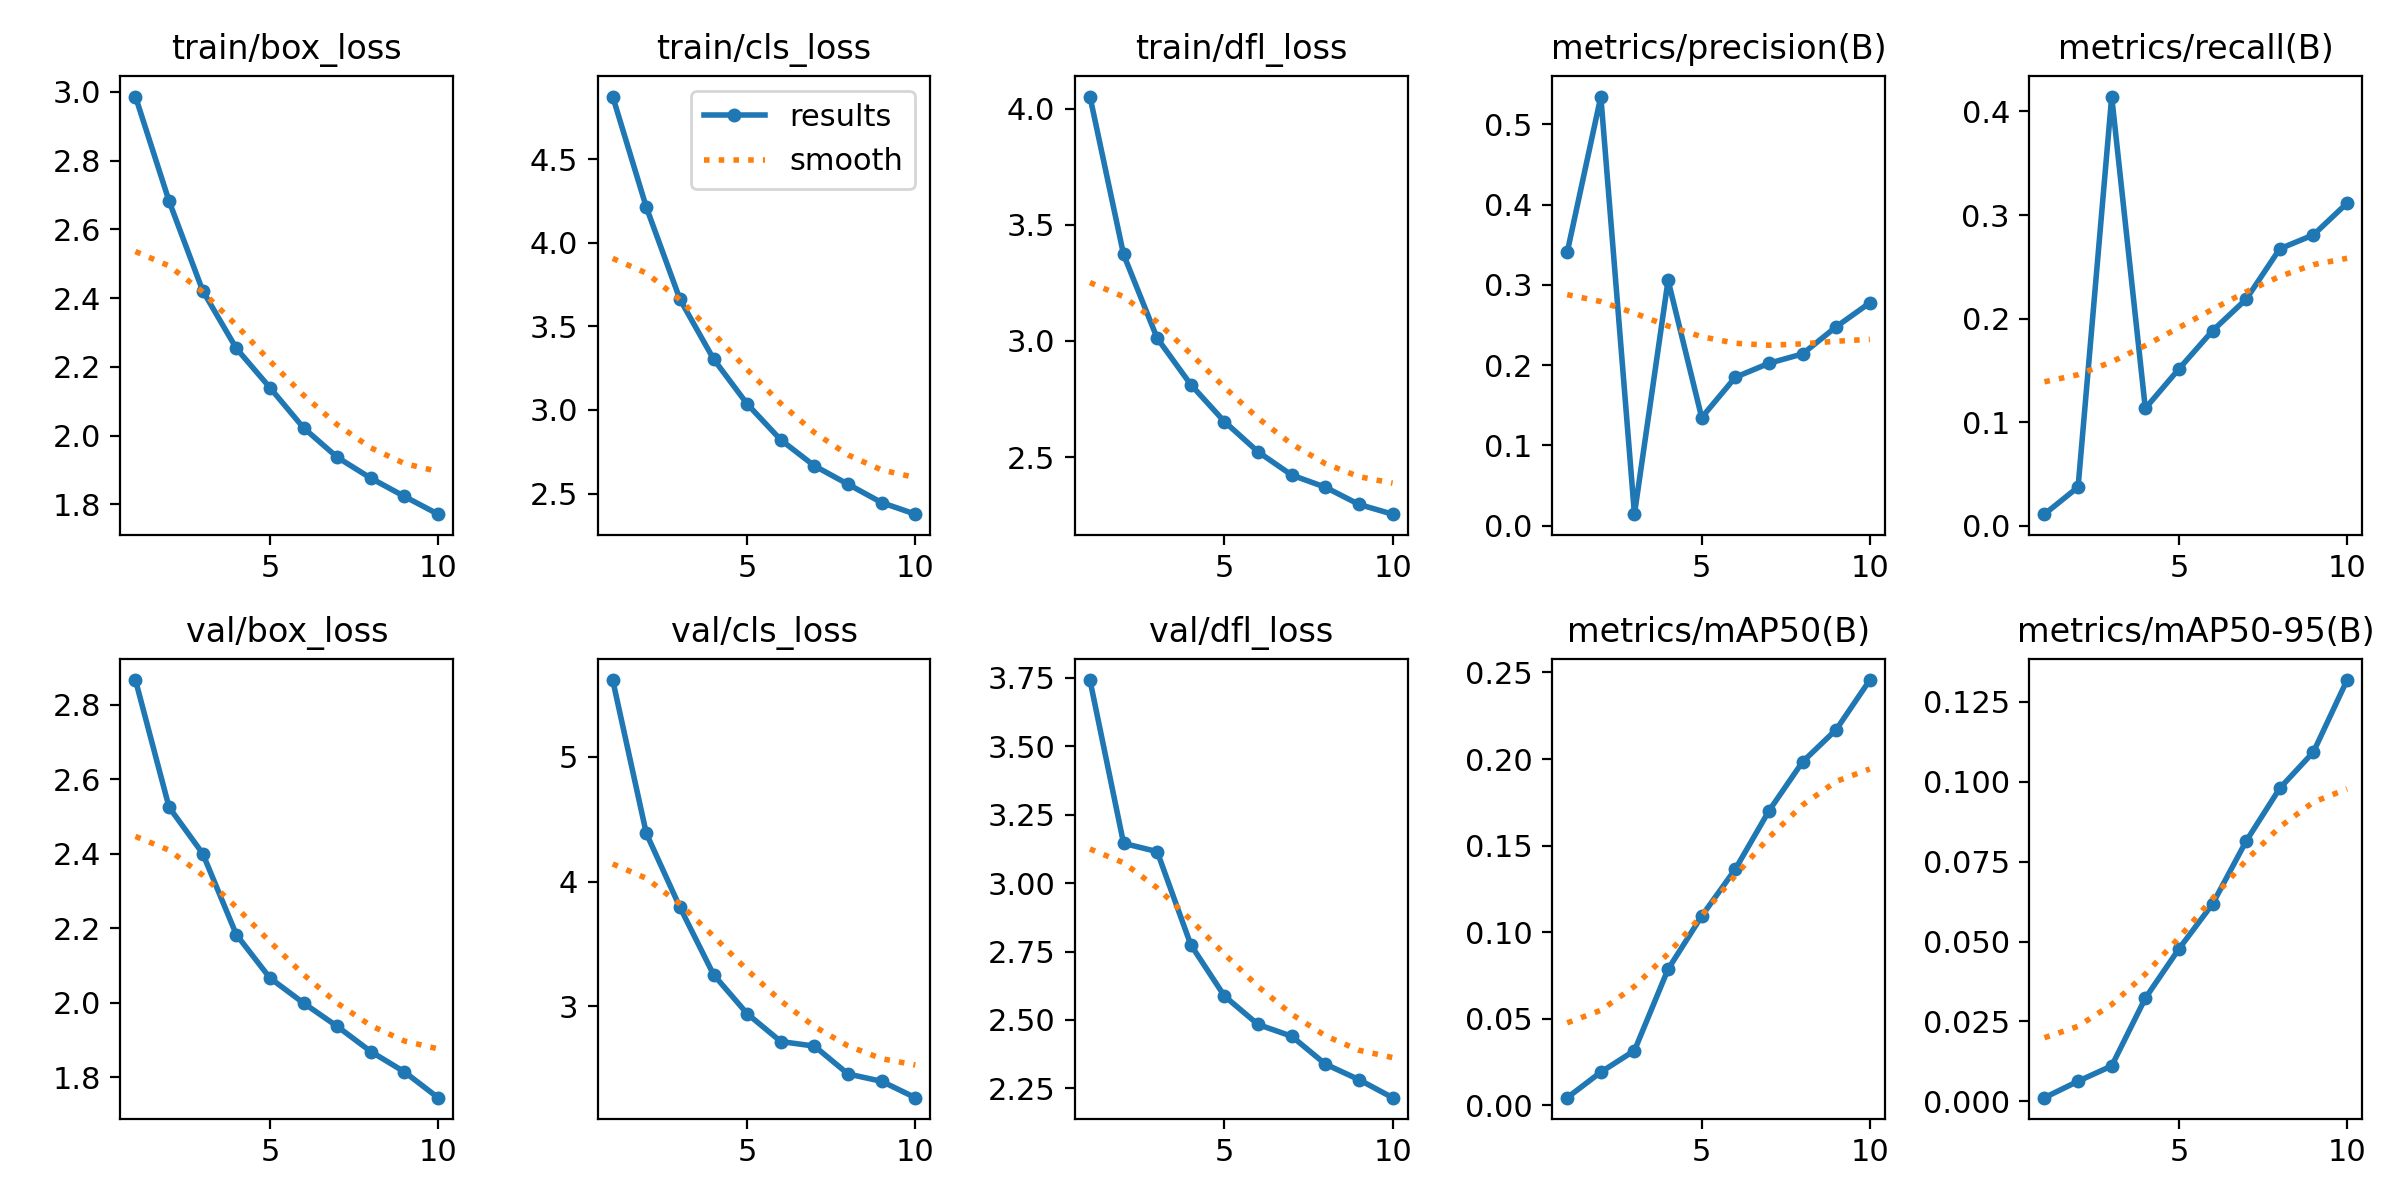

Source data for this figure (header and first rows):
epoch, train/box_loss, train/cls_loss, train/dfl_loss, metrics/precision(B), metrics/recall(B), metrics/mAP50(B), metrics/mAP50-95(B), val/box_loss, val/cls_loss, val/dfl_loss, lr/pg0, lr/pg1, lr/pg2
1, 2.986, 4.874, 4.052, 0.3404, 0.01126, 0.00448, 0.00114, 2.866, 5.617, 3.742, 0.0002371, 0.0002371, 0.0002371
2, 2.682, 4.212, 3.372, 0.5346, 0.03741, 0.01923, 0.00629, 2.525, 4.386, 3.145, 0.0004281, 0.0004281, 0.0004281
3, 2.421, 3.662, 3.012, 0.01422, 0.4144, 0.03166, 0.01108, 2.4, 3.793, 3.115, 0.0005719, 0.0005719, 0.0005719
4, 2.254, 3.304, 2.812, 0.3057, 0.1134, 0.07868, 0.03229, 2.183, 3.253, 2.774, 0.0005019, 0.0005019, 0.0005019
5, 2.139, 3.036, 2.653, 0.1346, 0.1515, 0.1093, 0.04771, 2.066, 2.939, 2.587, 0.0005019, 0.0005019, 0.0005019
6, 2.022, 2.821, 2.523, 0.1848, 0.1883, 0.1364, 0.06178, 1.999, 2.716, 2.483, 0.0004313, 0.0004313, 0.0004313
7, 1.937, 2.666, 2.423, 0.2022, 0.2188, 0.1701, 0.08146, 1.936, 2.679, 2.44, 0.0003606, 0.0003606, 0.0003606
8, 1.876, 2.556, 2.371, 0.2139, 0.2674, 0.1984, 0.098, 1.869, 2.455, 2.339, 0.0002899, 0.0002899, 0.0002899
9, 1.823, 2.446, 2.297, 0.2477, 0.2808, 0.217, 0.1093, 1.814, 2.396, 2.282, 0.0002192, 0.0002192, 0.0002192
10, 1.771, 2.377, 2.255, 0.2776, 0.3115, 0.2456, 0.1319, 1.745, 2.265, 2.216, 0.0001485, 0.0001485, 0.0001485
